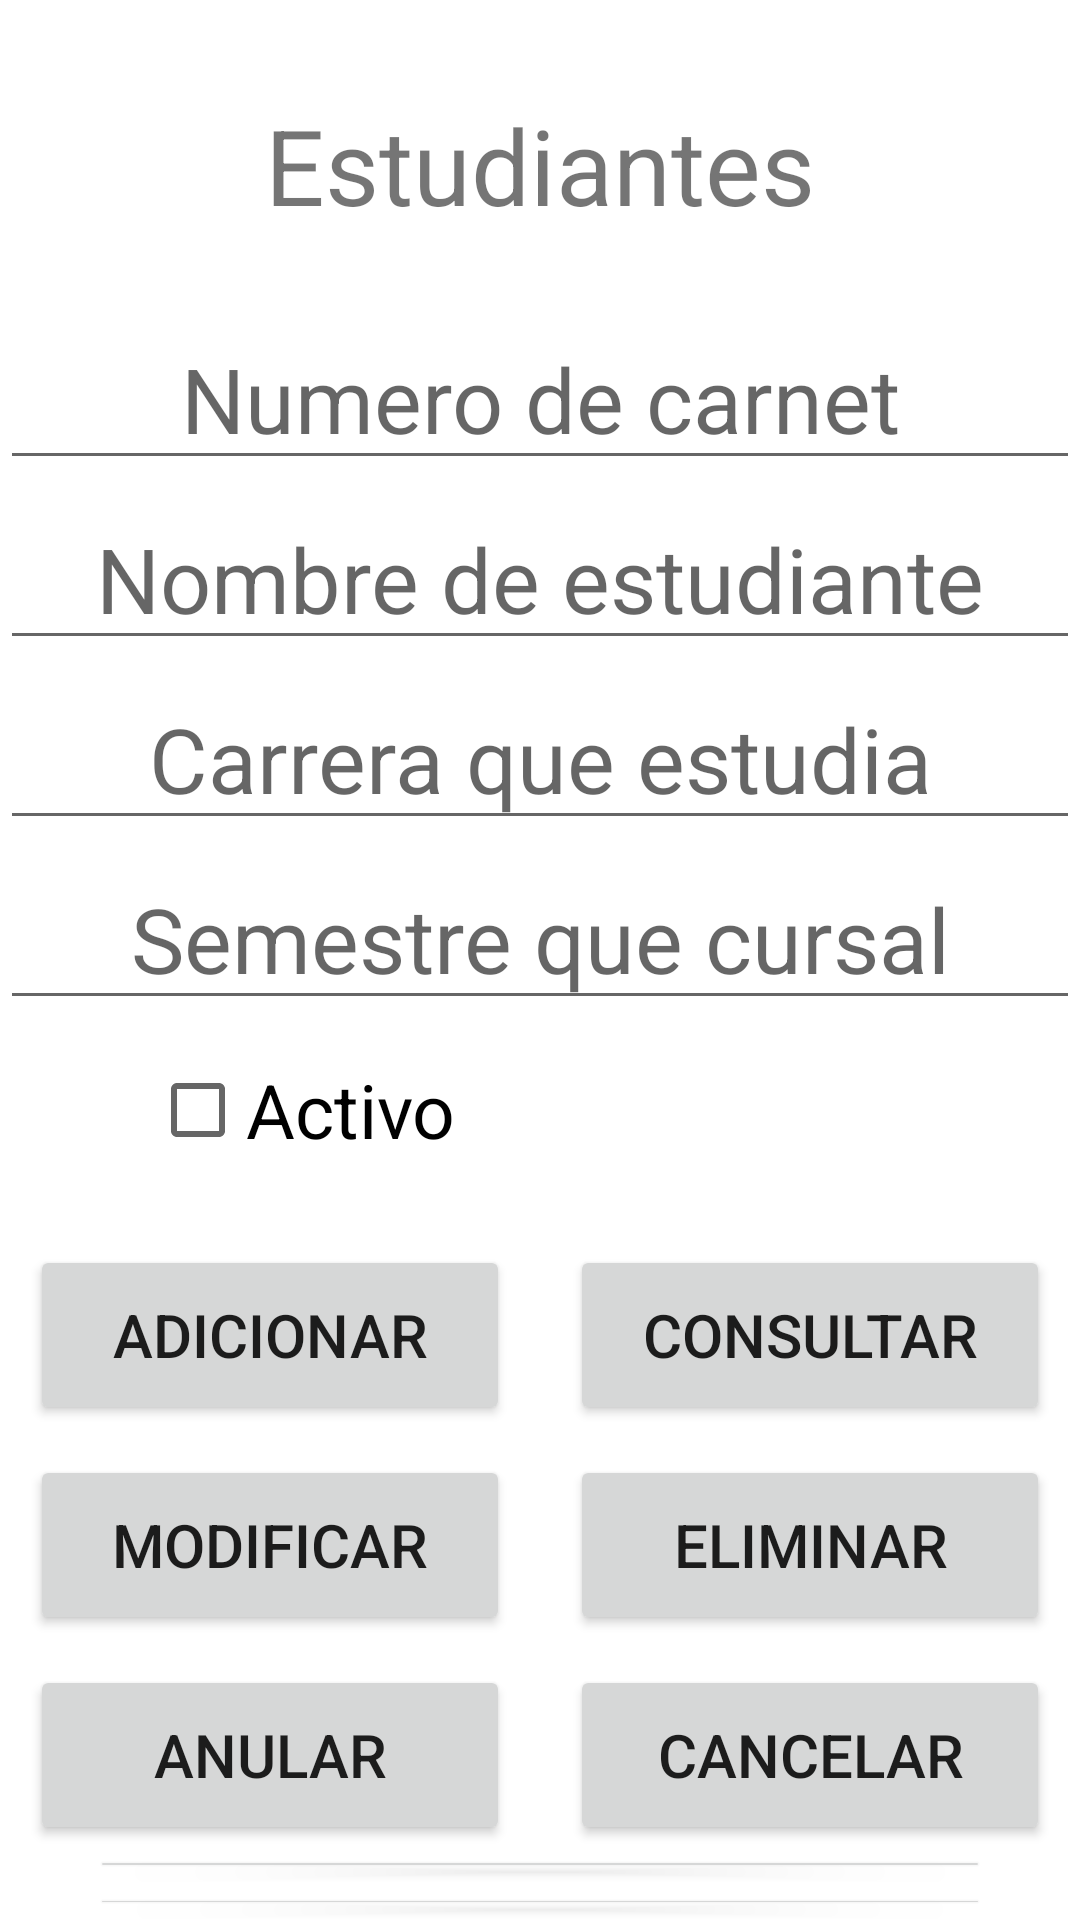

Here is an Android app screen rendered from its layout file. Give the layout XML and the strings, colors and styles it references.
<!-- AndroidManifest.xml: application theme Theme.Colegio_sabados -->
<!-- res/layout/activity_estudiantes.xml -->
<?xml version="1.0" encoding="utf-8"?>
<LinearLayout xmlns:android="http://schemas.android.com/apk/res/android"
    xmlns:app="http://schemas.android.com/apk/res-auto"
    xmlns:tools="http://schemas.android.com/tools"
    android:layout_width="match_parent"
    android:layout_height="match_parent"
    android:orientation="vertical"
    tools:context=".EstudiantesActivity">
<TextView
    android:id="@+id/tvtitulo"
    android:layout_width="match_parent"
    android:layout_height="50dp"
    android:textSize="35dp"
    android:gravity="center"
    android:layout_marginTop="30dp"
    android:text="Estudiantes" ></TextView>
    <EditText
      android:id="@+id/etcarnet"
        android:layout_width="match_parent"
        android:layout_height="50dp"
        android:textSize="30dp"
        android:ems="10"
        android:layout_marginTop="30dp"
        android:gravity="center"
        android:inputType="number"
        android:hint="Numero de carnet" />

    <EditText
        android:id="@+id/etnombre"
        android:layout_width="match_parent"
        android:layout_height="50dp"
        android:layout_marginTop="10dp"
        android:textSize="30dp"
        android:ems="10"
        android:inputType="textPersonName"
        android:gravity="center"
        android:hint="Nombre de estudiante" />

    <EditText
        android:id="@+id/etcarrera"
        android:layout_width="match_parent"
        android:layout_height="50dp"
        android:textSize="30dp"
        android:layout_marginTop="10dp"
        android:ems="10"
        android:inputType="textPersonName"
        android:gravity="center"
        android:hint="Carrera que estudia" />

    <EditText
        android:id="@+id/etsemestre"
        android:layout_width="match_parent"
        android:layout_height="50dp"
        android:textSize="30dp"
        android:layout_marginTop="10dp"
        android:ems="10"
        android:inputType="number"
        android:gravity="center"
        android:hint="Semestre que cursal" />

    <CheckBox
        android:layout_marginLeft="50dp"
        android:id="@+id/cbactivo"
        android:layout_width="match_parent"
        android:layout_height="60dp"
        android:textSize="25dp"
        android:text="Activo" />

    <LinearLayout
        android:layout_width="match_parent"
        android:layout_height="60dp"
        android:layout_marginTop="15dp"
        android:orientation="horizontal">

        <Button
            android:id="@+id/btnadicionar"
            android:layout_width="200dp"
            android:layout_height="60dp"
            android:textSize="20dp"
            android:layout_marginLeft="10dp"
            android:layout_marginRight="10dp"
            android:layout_weight="1"
            android:onClick="Adicionar"
            android:text="Adicionar" />

        <Button
            android:id="@+id/btnconsultar"
            android:layout_width="200dp"
            android:layout_height="60dp"
            android:textSize="20dp"
            android:layout_marginLeft="10dp"
            android:layout_marginRight="10dp"
            android:layout_weight="1"
            android:onClick="consultar"
            android:text="Consultar" />

    </LinearLayout>
    <LinearLayout
        android:layout_width="match_parent"
        android:layout_height="60dp"
        android:layout_marginTop="10dp"
        android:orientation="horizontal">

        <Button
            android:id="@+id/btnmodificar"
            android:layout_width="200dp"
            android:layout_height="60dp"
            android:layout_weight="1"
            android:textSize="20dp"
            android:layout_marginLeft="10dp"
            android:layout_marginRight="10dp"
            android:onClick="Modificar"
            android:text="Modificar" />

        <Button
            android:id="@+id/btneliminar"
            android:layout_width="200dp"
            android:layout_height="60dp"
            android:textSize="20dp"
            android:layout_marginLeft="10dp"
            android:layout_marginRight="10dp"
            android:layout_weight="1"
            android:onClick="Eliminar"
            android:text="Eliminar" />

    </LinearLayout>
    <LinearLayout
        android:layout_marginTop="10dp"
        android:layout_width="match_parent"
        android:layout_height="60dp"
        android:orientation="horizontal">

        <Button
            android:id="@+id/btnanular"
            android:layout_width="200dp"
            android:layout_height="60dp"
            android:textSize="20dp"
            android:layout_weight="1"
            android:layout_marginLeft="10dp"
            android:layout_marginRight="10dp"
            android:onClick="Anular"
            android:text="Anular" />

        <Button
            android:id="@+id/btncancelar"
            android:layout_width="200dp"
            android:layout_height="60dp"
            android:textSize="20dp"
            android:layout_weight="1"
            android:layout_marginLeft="10dp"
            android:layout_marginRight="10dp"
            android:onClick="Cancelar"
            android:text="Cancelar" />

    </LinearLayout>
    <Button
        android:id="@+id/btncoonsultagen"
        android:layout_width="300dp"
        android:layout_height="30dp"
        android:layout_weight="1"
        android:textSize="22dp"
        android:gravity="center"
        android:layout_gravity="center"
        android:onClick="Consulta_general"
        android:text="Consulta general" />

    <Button
        android:id="@+id/btnregresar"
        android:layout_width="300dp"
        android:layout_height="30dp"
        android:layout_weight="1"
        android:layout_gravity="center"
        android:gravity="center"
        android:textSize="20dp"
        android:layout_marginTop="0dp"
        android:layout_marginBottom="0dp"
        android:onClick="Regresar"
        android:text="Regresar" />

</LinearLayout>
<!-- resources referenced by this layout -->
<resources>
  <style name="Theme.Colegio_sabados" parent="Theme.MaterialComponents.DayNight.DarkActionBar">
          
          <item name="colorPrimary">@color/purple_500</item>
          <item name="colorPrimaryVariant">@color/purple_700</item>
          <item name="colorOnPrimary">@color/white</item>
          
          <item name="colorSecondary">@color/teal_200</item>
          <item name="colorSecondaryVariant">@color/teal_700</item>
          <item name="colorOnSecondary">@color/black</item>
          
          <item name="android:statusBarColor">?attr/colorPrimaryVariant</item>
          
      </style>
  <!-- not gathered from this repository: default colours our renderer supplied (Android Studio template values) -->
  <color name="purple_500">#FF6200EE</color>
  <color name="purple_700">#FF3700B3</color>
  <color name="teal_200">#FF03DAC5</color>
  <color name="teal_700">#FF018786</color>
  <color name="black">#FF000000</color>
  <color name="white">#FFFFFFFF</color>
</resources>
